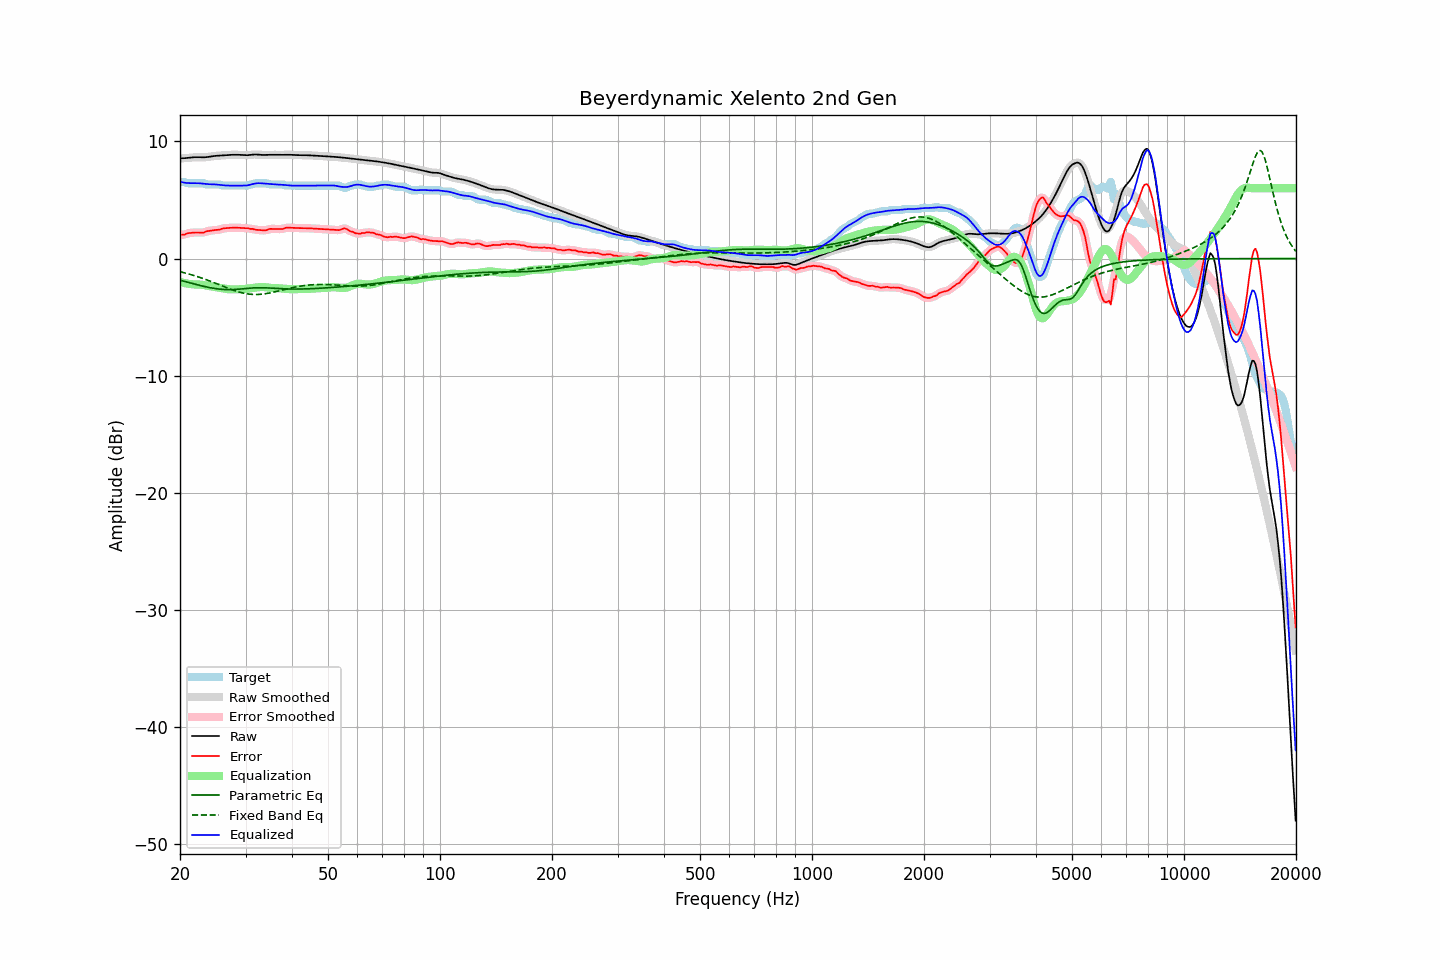

Source data for this figure (header and first rows):
frequency, raw, error, smoothed, error_smoothed, equalization, parametric_eq, fixed_band_eq, equalized_raw, equalized_smoothed, target
20.00, 8.56, 2.03, 8.56, 2.03, -1.99, -1.85, -1.12, 6.57, 6.57, 6.53
20.20, 8.56, 2.03, 8.56, 2.03, -2.03, -1.89, -1.16, 6.53, 6.53, 6.53
20.40, 8.56, 2.04, 8.56, 2.04, -2.07, -1.93, -1.19, 6.50, 6.50, 6.53
20.61, 8.57, 2.04, 8.57, 2.07, -2.10, -1.96, -1.23, 6.47, 6.47, 6.53
20.81, 8.58, 2.12, 8.58, 2.11, -2.12, -2.00, -1.26, 6.45, 6.45, 6.46
21.02, 8.59, 2.16, 8.59, 2.15, -2.15, -2.03, -1.30, 6.44, 6.44, 6.43
21.23, 8.61, 2.18, 8.61, 2.18, -2.17, -2.07, -1.34, 6.44, 6.44, 6.43
21.44, 8.62, 2.20, 8.62, 2.20, -2.19, -2.11, -1.38, 6.44, 6.44, 6.43
21.66, 8.64, 2.21, 8.64, 2.21, -2.20, -2.14, -1.42, 6.44, 6.44, 6.43
21.87, 8.65, 2.22, 8.65, 2.22, -2.21, -2.18, -1.46, 6.44, 6.44, 6.43
22.09, 8.65, 2.22, 8.65, 2.22, -2.21, -2.21, -1.50, 6.44, 6.44, 6.43
22.31, 8.65, 2.22, 8.65, 2.22, -2.22, -2.25, -1.55, 6.44, 6.44, 6.43
22.54, 8.65, 2.22, 8.65, 2.22, -2.22, -2.28, -1.59, 6.43, 6.43, 6.43
22.76, 8.64, 2.22, 8.64, 2.21, -2.23, -2.31, -1.64, 6.41, 6.41, 6.43
22.99, 8.64, 2.21, 8.64, 2.22, -2.25, -2.35, -1.69, 6.39, 6.39, 6.43
23.22, 8.64, 2.22, 8.64, 2.25, -2.27, -2.38, -1.74, 6.38, 6.38, 6.42
23.45, 8.65, 2.31, 8.65, 2.29, -2.29, -2.41, -1.78, 6.36, 6.36, 6.34
23.69, 8.67, 2.34, 8.67, 2.33, -2.32, -2.44, -1.84, 6.35, 6.35, 6.33
23.92, 8.69, 2.36, 8.69, 2.36, -2.34, -2.47, -1.89, 6.34, 6.34, 6.33
24.16, 8.71, 2.38, 8.71, 2.38, -2.37, -2.49, -1.94, 6.34, 6.34, 6.33
24.40, 8.73, 2.40, 8.73, 2.40, -2.39, -2.52, -1.99, 6.34, 6.34, 6.33
24.65, 8.75, 2.42, 8.75, 2.42, -2.41, -2.54, -2.05, 6.33, 6.33, 6.33
24.89, 8.76, 2.44, 8.76, 2.43, -2.44, -2.56, -2.10, 6.33, 6.33, 6.33
25.14, 8.77, 2.45, 8.77, 2.44, -2.46, -2.58, -2.16, 6.32, 6.32, 6.33
25.39, 8.78, 2.45, 8.78, 2.46, -2.48, -2.60, -2.21, 6.30, 6.30, 6.33
25.65, 8.79, 2.47, 8.79, 2.49, -2.50, -2.61, -2.27, 6.28, 6.28, 6.32
25.91, 8.80, 2.54, 8.80, 2.53, -2.53, -2.63, -2.32, 6.27, 6.27, 6.25
26.16, 8.81, 2.58, 8.81, 2.57, -2.55, -2.64, -2.38, 6.25, 6.25, 6.23
26.43, 8.82, 2.59, 8.82, 2.59, -2.58, -2.64, -2.43, 6.24, 6.24, 6.23
26.69, 8.83, 2.60, 8.83, 2.60, -2.60, -2.65, -2.49, 6.23, 6.23, 6.23
26.96, 8.84, 2.61, 8.84, 2.61, -2.61, -2.65, -2.54, 6.23, 6.23, 6.23
27.23, 8.85, 2.62, 8.85, 2.62, -2.63, -2.65, -2.59, 6.22, 6.22, 6.23
27.50, 8.86, 2.63, 8.86, 2.63, -2.63, -2.65, -2.64, 6.22, 6.22, 6.23
27.77, 8.86, 2.63, 8.86, 2.63, -2.63, -2.65, -2.69, 6.23, 6.23, 6.23
28.05, 8.86, 2.63, 8.86, 2.63, -2.63, -2.64, -2.74, 6.23, 6.23, 6.23
28.33, 8.86, 2.63, 8.86, 2.63, -2.63, -2.63, -2.79, 6.23, 6.23, 6.23
28.62, 8.86, 2.63, 8.86, 2.63, -2.63, -2.62, -2.83, 6.23, 6.23, 6.23
28.90, 8.85, 2.62, 8.85, 2.62, -2.62, -2.61, -2.87, 6.23, 6.23, 6.23
29.19, 8.84, 2.61, 8.84, 2.61, -2.62, -2.60, -2.90, 6.22, 6.22, 6.23
29.48, 8.83, 2.60, 8.83, 2.60, -2.61, -2.58, -2.94, 6.22, 6.22, 6.23
29.78, 8.82, 2.60, 8.82, 2.60, -2.60, -2.57, -2.97, 6.22, 6.22, 6.23
30.08, 8.82, 2.59, 8.82, 2.60, -2.59, -2.56, -2.99, 6.23, 6.23, 6.23
30.38, 8.82, 2.59, 8.82, 2.58, -2.57, -2.54, -3.02, 6.25, 6.25, 6.23
30.68, 8.83, 2.56, 8.83, 2.56, -2.56, -2.53, -3.03, 6.28, 6.28, 6.27
30.99, 8.85, 2.52, 8.85, 2.54, -2.54, -2.52, -3.05, 6.31, 6.31, 6.33
31.30, 8.87, 2.54, 8.87, 2.52, -2.52, -2.51, -3.06, 6.35, 6.35, 6.33
31.61, 8.88, 2.50, 8.88, 2.49, -2.50, -2.50, -3.07, 6.38, 6.38, 6.38
31.93, 8.88, 2.46, 8.88, 2.47, -2.47, -2.50, -3.07, 6.41, 6.41, 6.43
32.24, 8.88, 2.45, 8.88, 2.45, -2.45, -2.49, -3.07, 6.43, 6.43, 6.43
32.57, 8.87, 2.44, 8.87, 2.43, -2.43, -2.49, -3.06, 6.43, 6.43, 6.43
32.89, 8.85, 2.43, 8.85, 2.43, -2.42, -2.49, -3.05, 6.43, 6.43, 6.43
33.22, 8.84, 2.42, 8.85, 2.42, -2.42, -2.49, -3.04, 6.42, 6.42, 6.43
33.55, 8.84, 2.41, 8.84, 2.41, -2.43, -2.49, -3.02, 6.41, 6.41, 6.43
33.89, 8.84, 2.42, 8.84, 2.42, -2.44, -2.50, -3.00, 6.40, 6.40, 6.43
34.23, 8.85, 2.43, 8.85, 2.45, -2.46, -2.50, -2.98, 6.39, 6.39, 6.42
34.57, 8.86, 2.50, 8.86, 2.49, -2.48, -2.51, -2.96, 6.38, 6.38, 6.35
34.92, 8.86, 2.53, 8.86, 2.52, -2.49, -2.52, -2.93, 6.37, 6.37, 6.33
35.27, 8.86, 2.53, 8.86, 2.54, -2.51, -2.52, -2.90, 6.35, 6.35, 6.33
35.62, 8.86, 2.53, 8.86, 2.53, -2.52, -2.53, -2.87, 6.34, 6.34, 6.33
35.97, 8.85, 2.53, 8.85, 2.53, -2.52, -2.54, -2.84, 6.33, 6.33, 6.33
... 635 more rows
